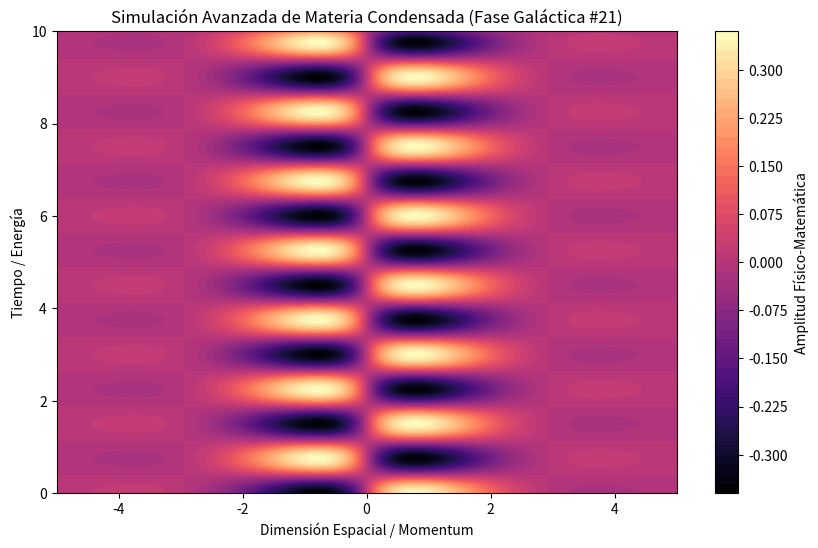

Reproduce this figure in Python.
%matplotlib inline
# Simulación Galáctica: Materia Condensada - Variante 21
import numpy as np
import matplotlib.pyplot as plt

# Parámetros Físicos Aleatorios
param_1 = 1.07
param_2 = 4.187
param_3 = 0.95

t = np.linspace(0, 10, 500)
x = np.linspace(-5, 5, 500)
X, T = np.meshgrid(x, t)

# Ecuación Base (Avanzada)
Z = np.sin(X * param_1) * np.cos(T * param_2) * np.exp(-np.abs(X) * param_3)

plt.figure(figsize=(10, 6))
plt.contourf(X, T, Z, 50, cmap='magma')
plt.colorbar(label='Amplitud Físico-Matemática')
plt.title(r'Simulación Avanzada de Materia Condensada (Fase Galáctica #21)')
plt.xlabel('Dimensión Espacial / Momentum')
plt.ylabel('Tiempo / Energía')
plt.show()
